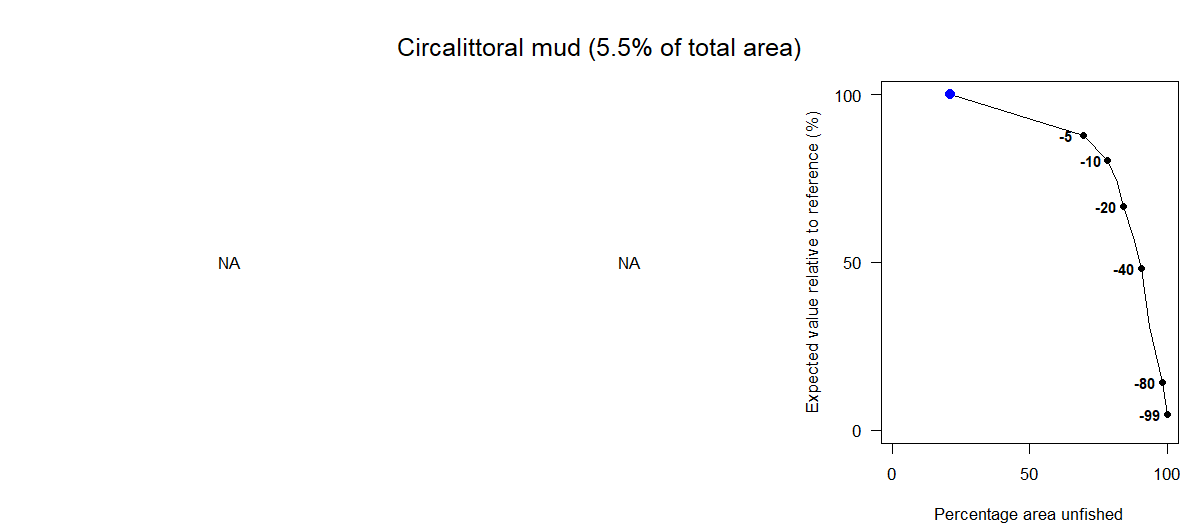

Source data for this figure (header and first rows):
Effort reduction as a percentage, Average PD impact, Average L1 impact, Percentage area unfished, Percentage of total value, Percentage of total weight
0, NA, NA, 21.2, 100, 100
5, NA, NA, 69.42, 87.9, 88.96
10, NA, NA, 78.38, 80.43, 82.39
15, NA, NA, 81.87, 73.75, 76.33
20, NA, NA, 84.1, 66.71, 70.2
30, NA, NA, 87.56, 57.3, 60.12
40, NA, NA, 90.52, 48.36, 51.85
60, NA, NA, 93.59, 30.84, 33.58
80, NA, NA, 98.26, 14.35, 14.75
99, NA, NA, 100, 4.67, 4.83
